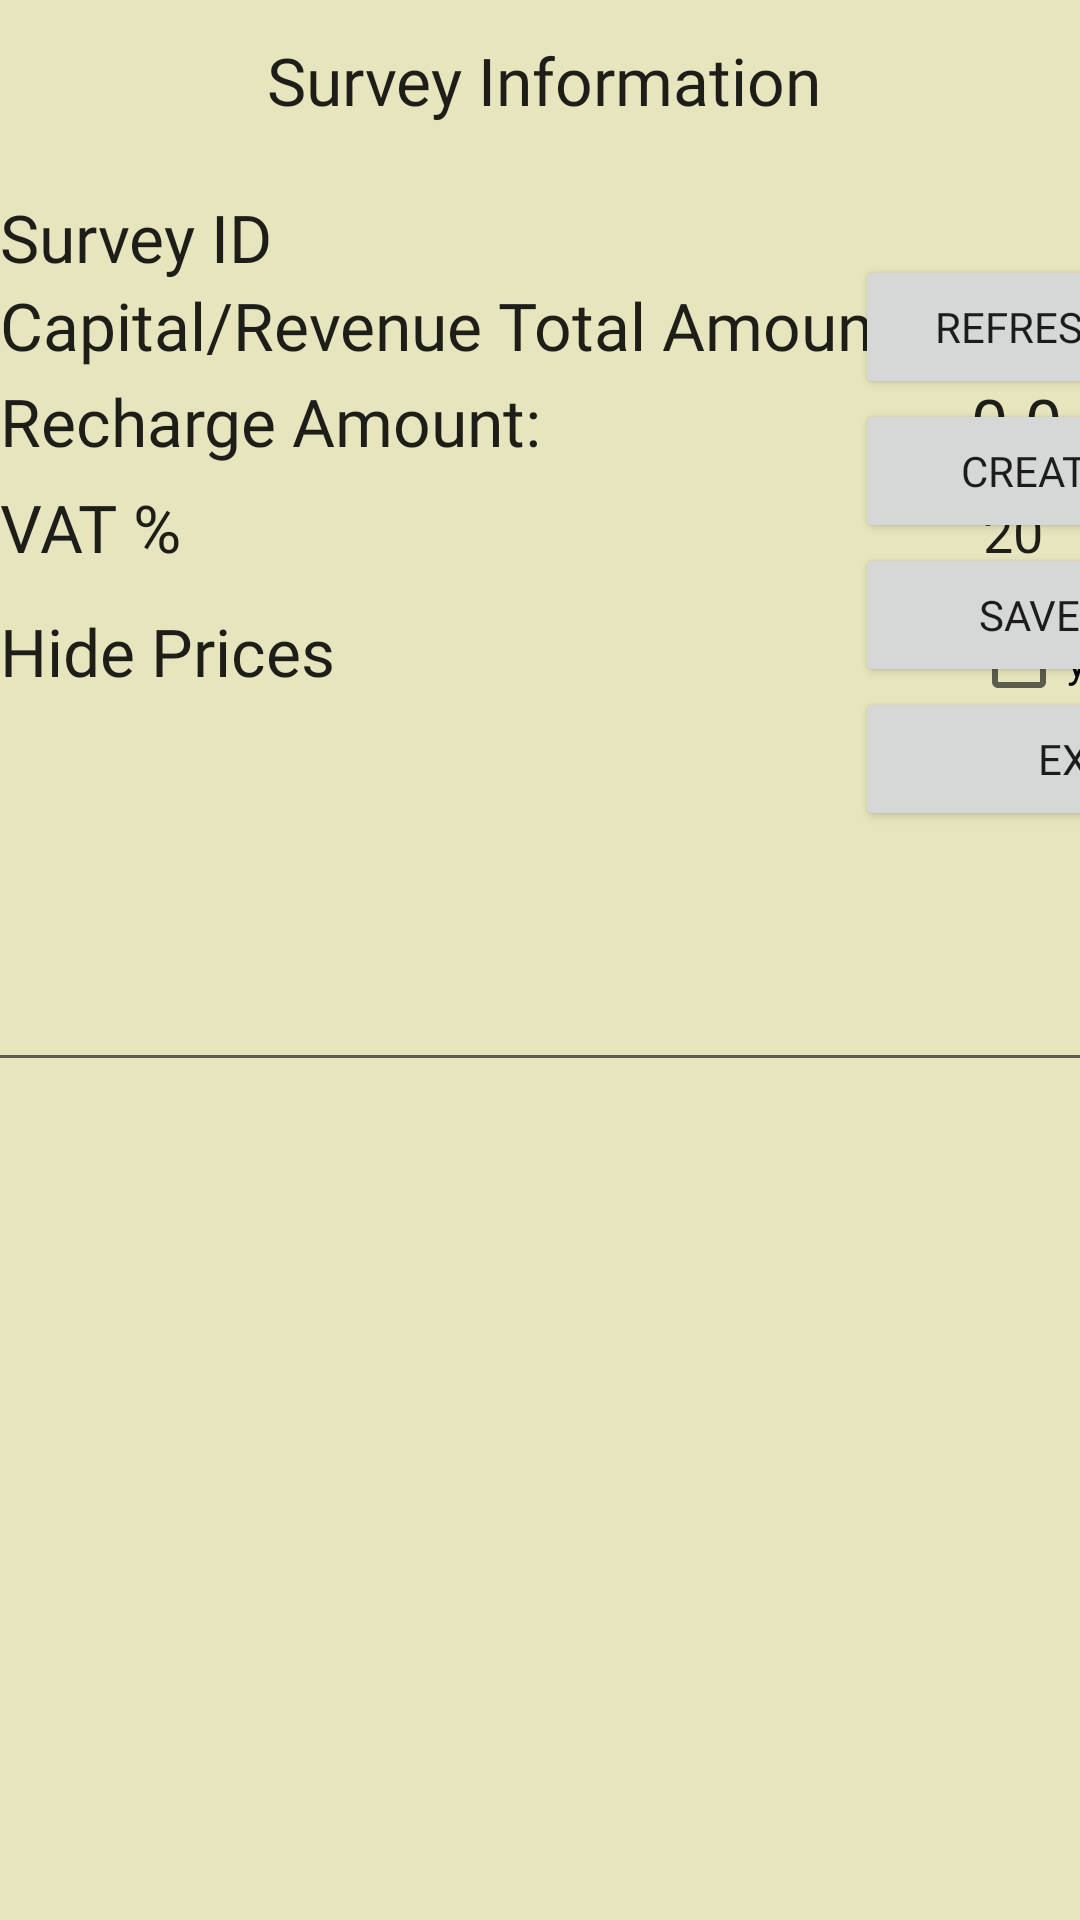

Layout XML and referenced resources for this Android screen:
<!-- AndroidManifest.xml: application theme Theme.SurveyApp -->
<!-- res/layout/fragment_confirmation_page.xml -->
<?xml version="1.0" encoding="utf-8"?>
<layout xmlns:android="http://schemas.android.com/apk/res/android"
    xmlns:app="http://schemas.android.com/apk/res-auto"
    xmlns:tools="http://schemas.android.com/tools"
    tools:context=".fragments.confirmationTab.ConfirmationPage">

    <data>
        <variable
            name="viewModel"
            type="com.example.surveyapp.fragments.confirmationTab.ConfirmViewModel" />
    </data>

    <androidx.constraintlayout.widget.ConstraintLayout
        android:id="@+id/constraintLayoutConfirmPage"
        android:layout_width="match_parent"
        android:layout_height="match_parent"
        android:background="@color/appbackgroundColor">

        <TextView
            android:id="@+id/textView5"
            android:layout_width="wrap_content"
            android:layout_height="wrap_content"
            android:layout_marginTop="12dp"
            android:fontFamily="@font/abril_fatface"
            android:text="Survey Information"
            android:textAppearance="@style/TextAppearance.AppCompat.Large"
            app:layout_constraintEnd_toEndOf="parent"
            app:layout_constraintHorizontal_bias="0.507"
            app:layout_constraintStart_toStartOf="parent"
            app:layout_constraintTop_toTopOf="parent" />

        <ScrollView
            android:id="@+id/scrollView2"
            android:layout_width="777dp"
            android:layout_height="210dp"
            android:layout_marginTop="260dp"
            android:layout_marginBottom="80dp"
            app:layout_constraintBottom_toBottomOf="parent"
            app:layout_constraintEnd_toEndOf="parent"
            app:layout_constraintHorizontal_bias="0.066"
            app:layout_constraintStart_toStartOf="parent"
            app:layout_constraintTop_toTopOf="parent"
            app:layout_constraintVertical_bias="0.65999997">

            <LinearLayout
                android:layout_width="match_parent"
                android:layout_height="260dp"
                android:orientation="vertical">

                <EditText
                    android:id="@+id/textField"
                    android:layout_width="match_parent"
                    android:layout_height="match_parent"
                    android:layout_gravity="bottom"
                    android:ems="10"
                    android:inputType="textMultiLine"
                    android:text="@{viewModel.message}" />

            </LinearLayout>
        </ScrollView>

        <TableLayout
            android:id="@+id/tableLayout3"
            android:layout_width="wrap_content"
            android:layout_height="wrap_content"
            app:layout_constraintBottom_toBottomOf="parent"
            app:layout_constraintEnd_toEndOf="parent"
            app:layout_constraintHorizontal_bias="0.05"
            app:layout_constraintStart_toStartOf="parent"
            app:layout_constraintTop_toTopOf="parent"
            app:layout_constraintVertical_bias="0.13999999">

            <TableRow
                android:layout_width="match_parent"
                android:layout_height="match_parent">

                <TextView
                    android:id="@+id/surveyId"
                    android:layout_width="303dp"
                    android:layout_height="wrap_content"
                    android:fontFamily="@font/bsc_fonts"
                    android:text="Survey ID"
                    android:textAppearance="@style/TextAppearance.AppCompat.Large" />

                <TextView
                    android:id="@+id/idLabel"
                    android:layout_width="wrap_content"
                    android:layout_height="wrap_content"
                    android:layout_marginStart="20dp"
                    android:layout_marginLeft="20dp"
                    android:textAppearance="@style/TextAppearance.AppCompat.Large" />

            </TableRow>

            <TableRow
                android:layout_width="match_parent"
                android:layout_height="match_parent">

                <TextView
                    android:id="@+id/textView6"
                    android:layout_width="wrap_content"
                    android:layout_height="wrap_content"
                    android:fontFamily="@font/bsc_fonts"
                    android:text="Capital/Revenue Total Amount:"
                    android:textAppearance="@style/TextAppearance.AppCompat.Large" />

                <TextView
                    android:id="@+id/total"
                    android:layout_width="wrap_content"
                    android:layout_height="32dp"
                    android:layout_marginStart="20dp"
                    android:layout_marginLeft="20dp"
                    android:text="0.0"
                    android:textAppearance="@style/TextAppearance.AppCompat.Large" />
            </TableRow>

            <TableRow
                android:layout_width="match_parent"
                android:layout_height="match_parent">

                <TextView
                    android:id="@+id/rechargeLabel"
                    android:layout_width="wrap_content"
                    android:layout_height="wrap_content"
                    android:fontFamily="@font/bsc_fonts"
                    android:text="Recharge Amount: "
                    android:textAppearance="@style/TextAppearance.AppCompat.Large" />

                <TextView
                    android:id="@+id/rechargeAmount"
                    android:layout_width="wrap_content"
                    android:layout_height="wrap_content"
                    android:layout_marginStart="20dp"
                    android:layout_marginLeft="20dp"
                    android:text="0.0"
                    android:textAppearance="@style/TextAppearance.AppCompat.Large" />
            </TableRow>

            <TableRow
                android:layout_width="match_parent"
                android:layout_height="match_parent">

                <TextView
                    android:id="@+id/VAT_Percent_label"
                    android:layout_width="wrap_content"
                    android:layout_height="wrap_content"
                    android:fontFamily="@font/bsc_fonts"
                    android:text="VAT %"
                    android:textAppearance="@style/TextAppearance.AppCompat.Large" />

                <EditText
                    android:id="@+id/taxPrecentage"
                    android:layout_width="wrap_content"
                    android:layout_height="wrap_content"
                    android:layout_marginStart="20dp"
                    android:layout_marginLeft="20dp"
                    android:ems="10"
                    android:inputType="number"
                    android:singleLine="true"
                    android:text="20" />
            </TableRow>

            <TableRow
                android:layout_width="match_parent"
                android:layout_height="match_parent">

                <TextView
                    android:id="@+id/revealPriceLabel"
                    android:layout_width="303dp"
                    android:layout_height="wrap_content"
                    android:fontFamily="@font/bsc_fonts"
                    android:text="Hide Prices"
                    android:textAppearance="@style/TextAppearance.AppCompat.Large" />

                <CheckBox
                    android:id="@+id/showPriceCheckBox"
                    android:layout_width="wrap_content"
                    android:layout_height="wrap_content"
                    android:layout_marginStart="20dp"
                    android:layout_marginLeft="20dp"
                    android:fontFamily="@font/bsc_fonts"
                    android:text="yes" />
            </TableRow>


        </TableLayout>

        <LinearLayout
            android:layout_width="150dp"
            android:layout_height="wrap_content"
            android:orientation="vertical"
            app:layout_constraintBottom_toBottomOf="parent"
            app:layout_constraintEnd_toEndOf="parent"
            app:layout_constraintHorizontal_bias="0.92"
            app:layout_constraintStart_toEndOf="@+id/tableLayout3"
            app:layout_constraintTop_toTopOf="parent"
            app:layout_constraintVertical_bias="0.19">

            <Button
                android:id="@+id/refreshPageButton"
                android:layout_width="match_parent"
                android:layout_height="wrap_content"
                android:fontFamily="@font/button_fonts"
                android:text="REFRESH Page" />

            <Button
                android:id="@+id/pdfButton"
                android:layout_width="match_parent"
                android:layout_height="wrap_content"
                android:fontFamily="@font/button_fonts"
                android:text="create PDF" />

            <Button
                android:id="@+id/cancelButton"
                android:layout_width="match_parent"
                android:layout_height="wrap_content"
                android:fontFamily="@font/button_fonts"
                android:text="Save/Exit" />

            <Button
                android:id="@+id/button5"
                android:layout_width="match_parent"
                android:layout_height="wrap_content"
                android:fontFamily="@font/button_fonts"
                android:text="exit" />
        </LinearLayout>

    </androidx.constraintlayout.widget.ConstraintLayout>

</layout>
<!-- resources referenced by this layout -->
<resources>
  <color name="appbackgroundColor">#E6E5BE</color>
  <style name="Theme.SurveyApp" parent="Theme.MaterialComponents.DayNight.DarkActionBar">
          
          
          <item name="colorPrimary">#050505</item>
          <item name="colorPrimaryVariant">@color/teal_700</item>
          <item name="colorOnPrimary">@color/white</item>
          
          <item name="colorSecondary">@color/teal_200</item>
          <item name="colorSecondaryVariant">@color/teal_700</item>
          <item name="colorOnSecondary">@color/black</item>
          
          <item name="android:statusBarColor" tools:targetApi="l">?attr/colorPrimaryVariant</item>
          
  
  
      </style>
  <color name="teal_700">#141515</color>
  <color name="white">#FFFFFFFF</color>
  <color name="teal_200">#FF03DAC5</color>
  <color name="black">#FF000000</color>
</resources>
